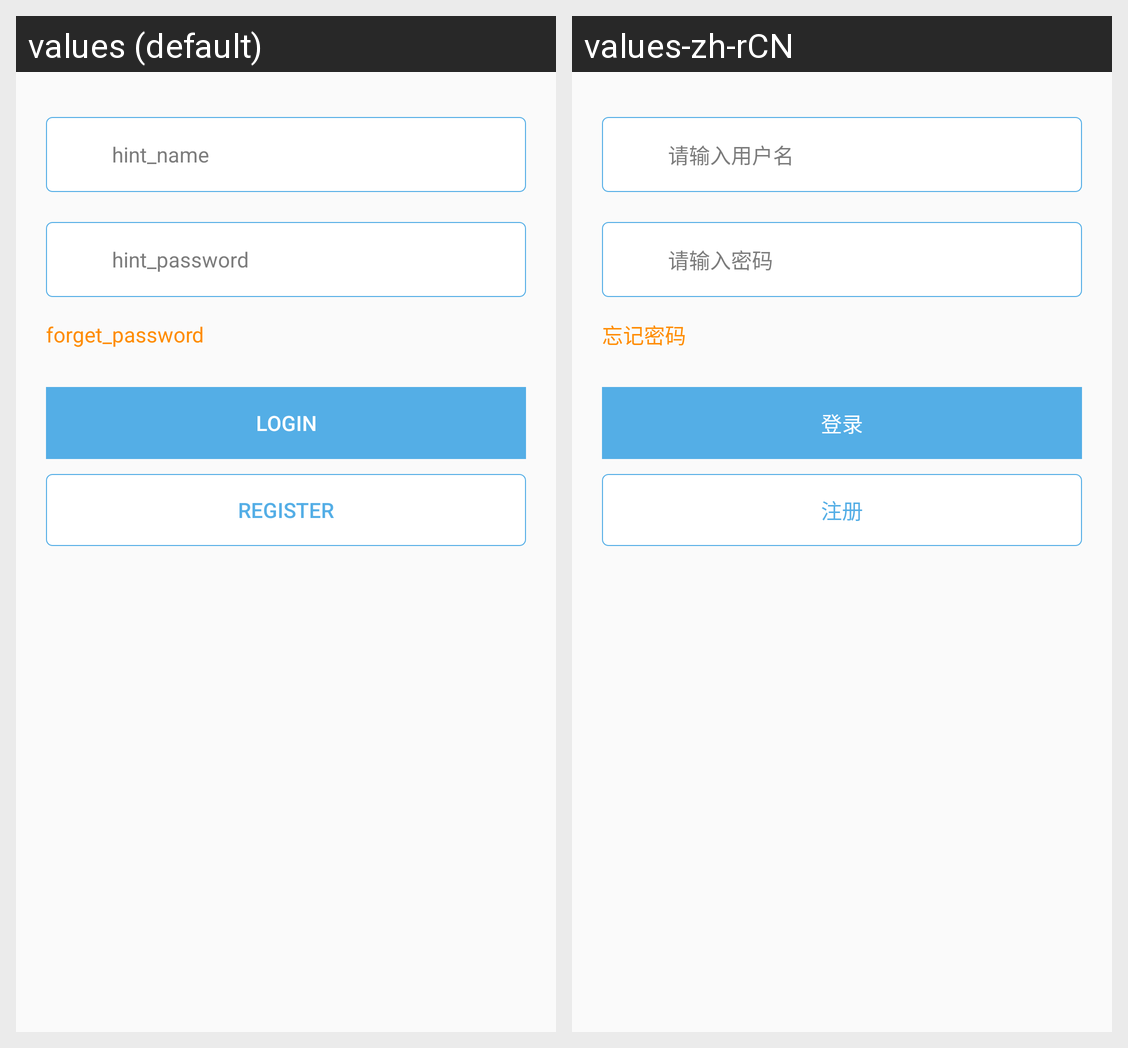

Strings drawn on this Android screen and how each of the app's shown locales translates them:
Android screen res/layout/layout_login.xml rendered under 2 locales, left to right: values (default), values-zh-rCN. Device: Nexus 5 (rendered at 1080×1920; each locale shown at half size, 540×960, under a caption strip naming it); theme AppTheme.
Strings drawn on this screen, with the default value and each locale's value (text and hints the layout hard-codes, and strings that could not be matched under every locale, appear in the picture but are not listed):

user_hint_name
  values: hint_name
  values-zh-rCN: 请输入用户名

user_hint_password
  values: hint_password
  values-zh-rCN: 请输入密码

user_forget_password
  values: forget_password
  values-zh-rCN: 忘记密码

user_login
  values: login
  values-zh-rCN: 登录

user_register
  values: register
  values-zh-rCN: 注册
